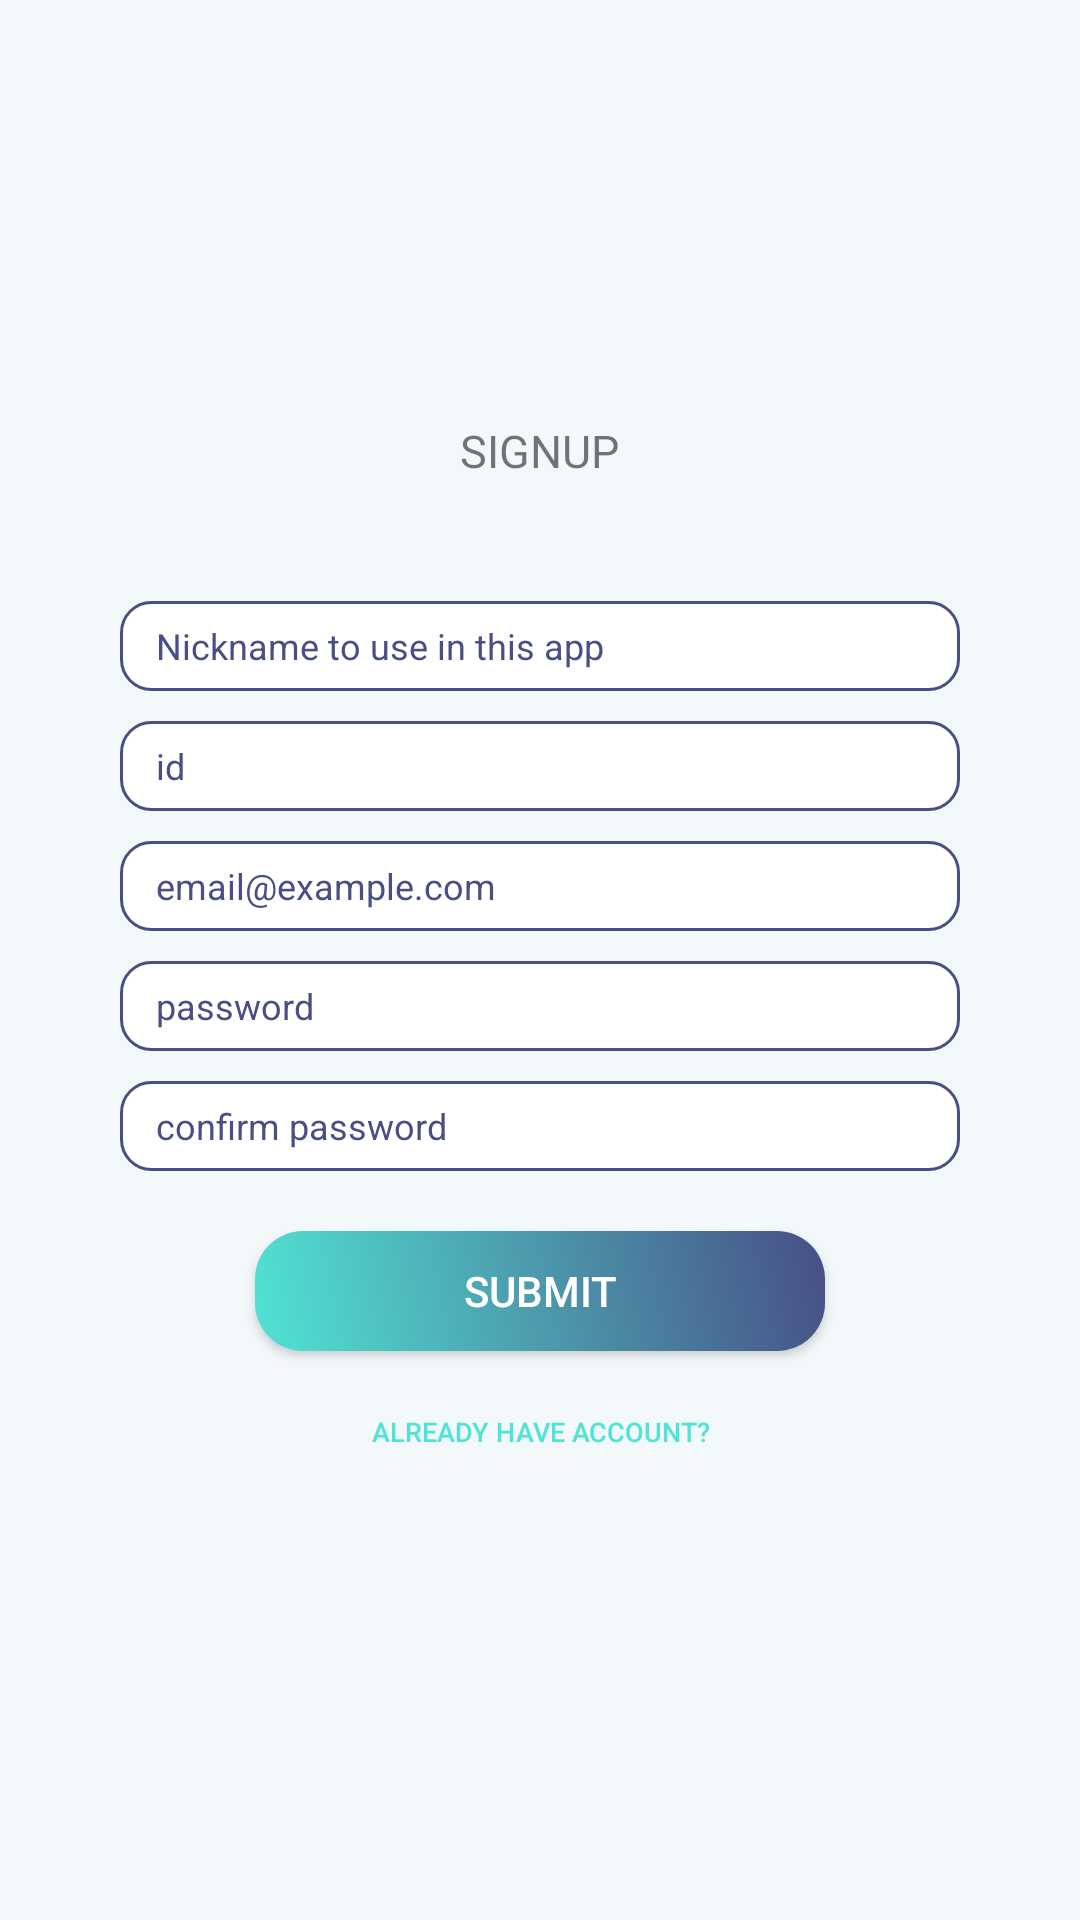

Write the Android layout XML for this screen, with the resource values it uses.
<!-- AndroidManifest.xml: application theme Theme.STEP_UP_Project -->
<!-- res/layout/layout_signup.xml -->
<?xml version="1.0" encoding="utf-8"?>
<LinearLayout xmlns:android="http://schemas.android.com/apk/res/android"
    android:background="#F3F9FB"
    xmlns:app="http://schemas.android.com/apk/res-auto"
    xmlns:tools="http://schemas.android.com/tools"
    android:id="@+id/main"
    android:layout_width="match_parent"
    android:layout_height="match_parent"
    android:orientation="vertical"
    tools:context=".MainActivity"
    android:padding="40dp">

    <LinearLayout
        android:layout_width="match_parent"
        android:layout_height="match_parent"
        android:orientation="vertical">

        <TextView
            android:id="@+id/SIGNUPtext"
            android:layout_width="wrap_content"
            android:layout_height="wrap_content"
            android:layout_gravity="center"
            android:layout_marginTop="100dp"
            android:text="SIGNUP"
            android:textSize="15sp" />

        <EditText
            android:id="@+id/etname"
            android:layout_width="280dp"
            android:layout_height="30dp"
            android:layout_gravity="center"
            android:layout_marginTop="40dp"
            android:background="@drawable/rounded_border"
            android:hint="Nickname to use in this app"
            android:inputType="textPassword"
            android:paddingLeft="12dp"
            android:textColorHint="#474F85"
            android:textSize="12sp" />

        <EditText
            android:id="@+id/etID_sup"
            android:layout_width="280dp"
            android:layout_height="30dp"
            android:layout_gravity="center"
            android:layout_marginTop="10dp"
            android:background="@drawable/rounded_border"
            android:hint="id"
            android:inputType="textPassword"
            android:paddingLeft="12dp"
            android:textColorHint="#474F85"
            android:textSize="12sp" />

        <EditText
            android:id="@+id/etemail"
            android:layout_width="280dp"
            android:layout_height="30dp"
            android:layout_gravity="center"
            android:layout_marginTop="10dp"
            android:background="@drawable/rounded_border"
            android:hint="email@example.com"
            android:inputType="textPassword"
            android:paddingLeft="12dp"
            android:textColorHint="#474F85"
            android:textSize="12sp" />

        <EditText
            android:id="@+id/etPD_sup"
            android:layout_width="280dp"
            android:layout_height="30dp"
            android:layout_gravity="center"
            android:layout_marginTop="10dp"
            android:background="@drawable/rounded_border"
            android:textColorHint="#474F85"
            android:hint="password"
            android:inputType="textPassword"
            android:paddingLeft="12dp"
            android:textSize="12sp" />

        <EditText
            android:id="@+id/etrePD_sup"
            android:layout_width="280dp"
            android:layout_height="30dp"
            android:layout_gravity="center"
            android:layout_marginTop="10dp"
            android:background="@drawable/rounded_border"
            android:textColorHint="#474F85"
            android:hint="confirm password"
            android:inputType="textPassword"
            android:paddingLeft="12dp"
            android:textSize="12sp" />

        <Button
            android:id="@+id/signin_sup"
            android:layout_width="190dp"
            android:layout_height="40dp"
            android:layout_gravity="center"
            android:layout_marginTop="20dp"
            android:background="@drawable/button_gradient"
            android:textColor="@color/white"
            android:text="submit" />

        <Button
            android:id="@+id/backtosignin"
            android:layout_width="wrap_content"
            android:layout_height="wrap_content"
            android:layout_gravity="center"
            android:layout_marginTop="3dp"
            android:background="#00ff0000"
            android:text="ALREADY HAVE ACCOUNT?"
            android:textColor="#51E3D4"
            android:textSize="9sp" />
    </LinearLayout>


</LinearLayout>
<!-- resources referenced by this layout -->
<resources>
  <color name="white">#FFFFFFFF</color>
  <!-- drawable button_gradient (drawable) -->
  <selector xmlns:android="http://schemas.android.com/apk/res/android">
      <item>
          <shape android:shape="rectangle">
              <gradient
                  android:startColor="#51E3D4"
                  android:endColor="#474F85"
                  android:angle="45" />
              <corners android:radius="16dp" />
          </shape>
      </item>
  </selector>
  <!-- drawable rounded_border (drawable) -->
  <?xml version="1.0" encoding="utf-8"?>
  <shape xmlns:android="http://schemas.android.com/apk/res/android">
      <solid android:color="#FFFFFF"/> 
      <stroke
          android:color="#474F85"
          android:width="1dp"/> 
      <corners android:radius="10dp"/> 
  </shape>
  <style name="Theme.STEP_UP_Project" parent="Base.Theme.STEP_UP_Project" />
  <style name="Base.Theme.STEP_UP_Project" parent="Theme.AppCompat.DayNight.NoActionBar">
          <item name="colorPrimary">@color/colorPrimary</item>
          <item name="colorPrimaryVariant">@color/colorPrimaryDark</item>
          <item name="colorOnPrimary">@color/black</item>
  
          
          <item name="colorSecondary">@color/colorAccent</item>
          <item name="colorOnSecondary">@color/black</item>
  
          
          <item name="android:colorBackground">@color/colorBackground</item>
  
  
          
          <item name="android:textColorPrimary">@color/colorTextPrimary</item>
          <item name="android:textColorSecondary">@color/black</item>
  
          
          <item name="toolbarStyle">@style/CustomToolbarStyle</item>
      </style>
  <color name="colorPrimary">#F3F9FB</color>
  <color name="colorPrimaryDark">#D7D7D7</color>
  <color name="black">#FF000000</color>
  <color name="colorAccent">#51E3D4</color>
  <color name="colorBackground">#F3F9FB</color>
  <color name="colorTextPrimary">#000000</color>
  <style name="CustomToolbarStyle" parent="Widget.MaterialComponents.Toolbar.Primary">
          <item name="background">@color/colorPrimary</item>
          <item name="titleTextColor">@color/colorTextPrimary</item>
      </style>
</resources>
